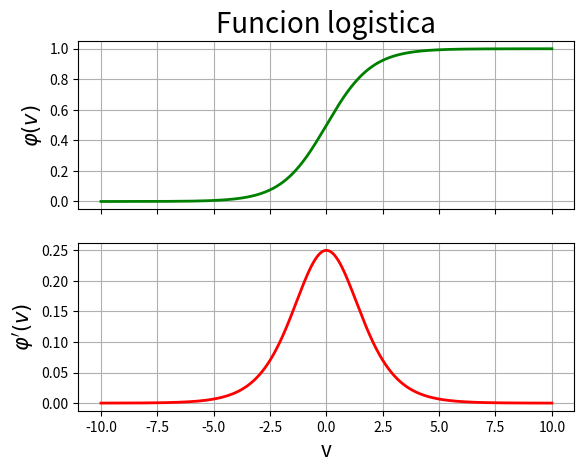

The script that saved this image:
#!/bin/python3
# [redacted]

import numpy as np
import matplotlib.pyplot as plt

v = np.linspace(-10, 10, 1000) # Variable independiente

a = 1 # Parametro que determina la pendiente de la funcion
y = 1/(1 + np.exp(-a*v)) # Funcion o variable dependiente
dy = a*y*(1-y) # Derivada de la funcion

fig, ax = plt.subplots(2,1, sharex=True)

ax[0].grid(True)
ax[0].plot(v, y, 'g-', linewidth=2)
ax[0].set_title("Funcion logistica", fontsize=20)
ax[0].set_ylabel('$\\varphi(v)$', fontsize=15)

ax[1].grid(True)
ax[1].plot(v, dy, 'r-', linewidth=2)
ax[1].set_xlabel('v', fontsize=15)
ax[1].set_ylabel('$\\varphi\'(v)$', fontsize=15)

plt.show()

